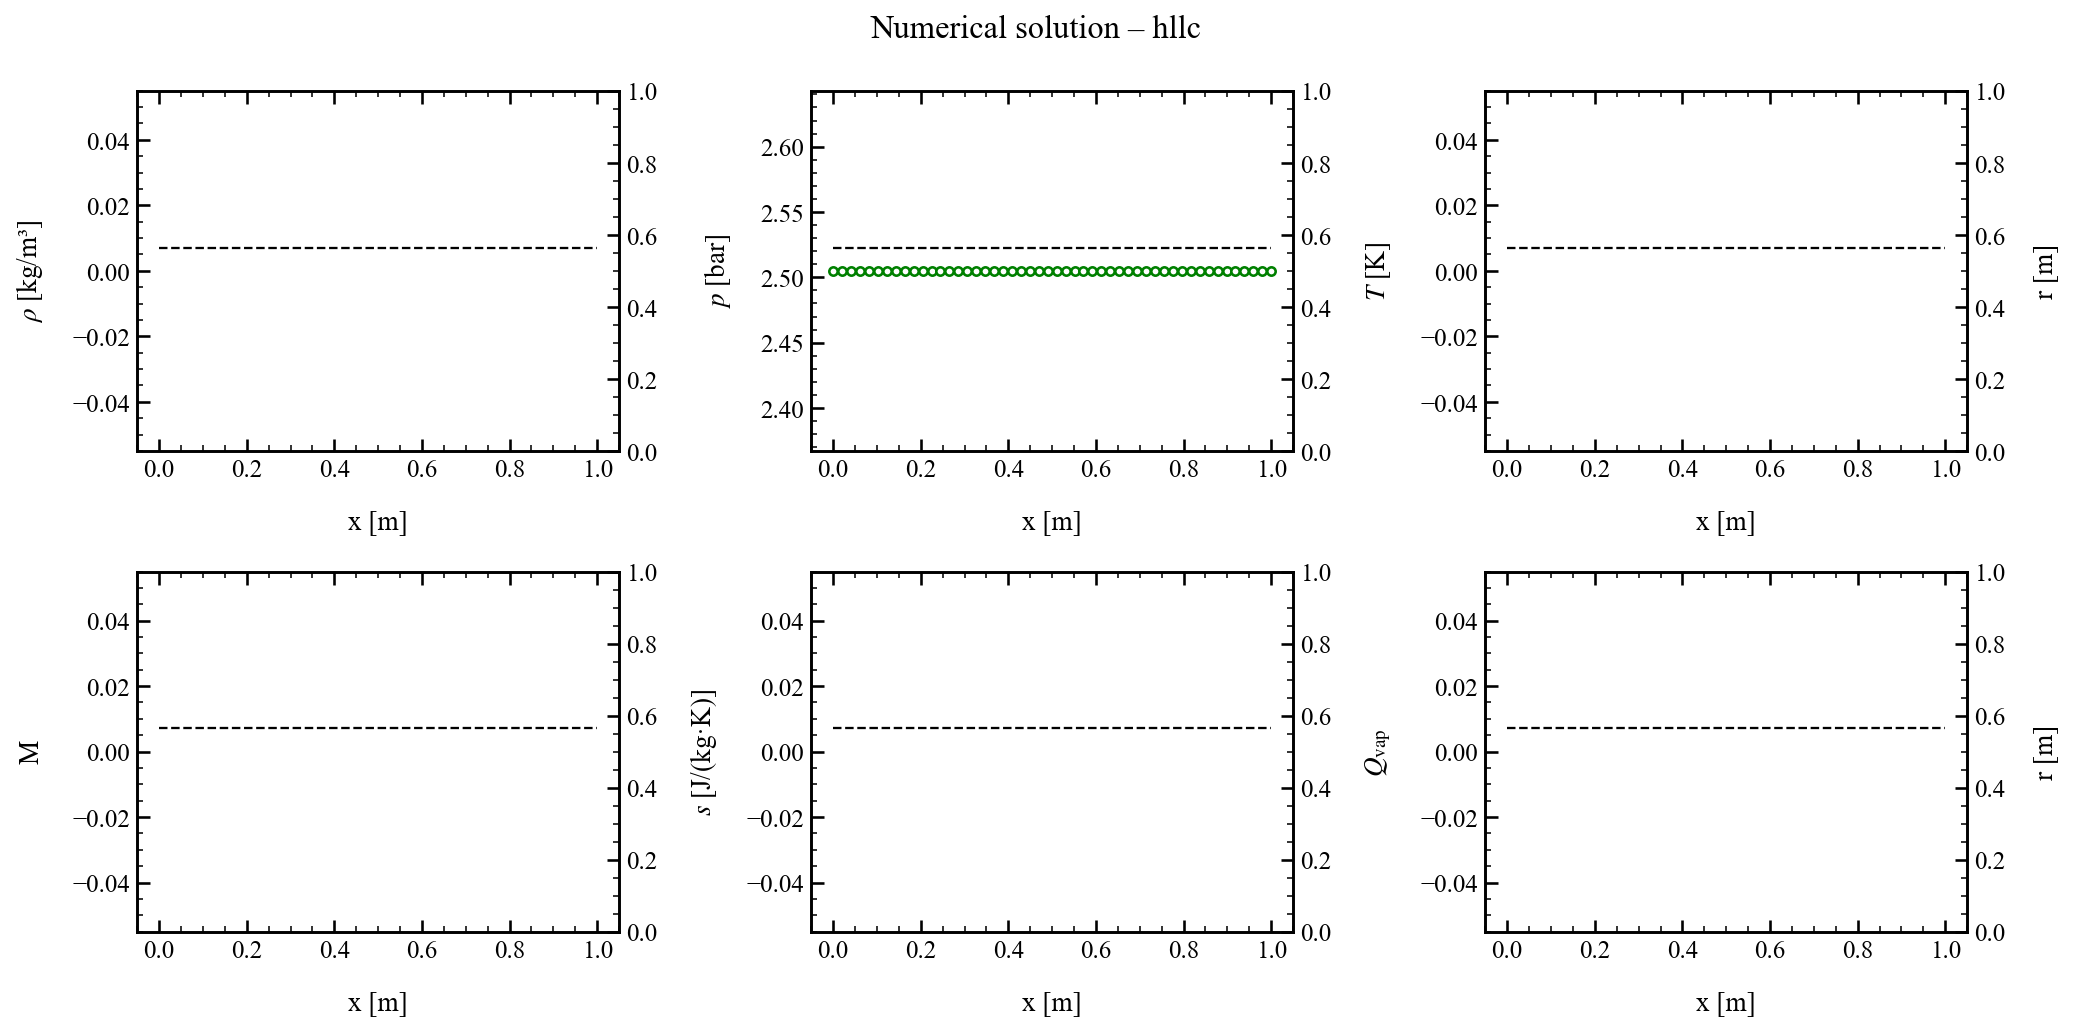

Source data for this figure (header and first rows):
x, rho, u, p, T, c, Ma, s, Qvap, Z
0.000000000000000000e+00, nan, nan, 2.505000000000000000e+05, nan, nan, nan, nan, nan, nan
2.040816326530612082e-02, nan, nan, 2.505000000000000000e+05, nan, nan, nan, nan, nan, nan
4.081632653061224164e-02, nan, nan, 2.505000000000000000e+05, nan, nan, nan, nan, nan, nan
6.122448979591836593e-02, nan, nan, 2.505000000000000000e+05, nan, nan, nan, nan, nan, nan
8.163265306122448328e-02, nan, nan, 2.505000000000000000e+05, nan, nan, nan, nan, nan, nan
1.020408163265306006e-01, nan, nan, 2.505000000000000000e+05, nan, nan, nan, nan, nan, nan
1.224489795918367319e-01, nan, nan, 2.505000000000000000e+05, nan, nan, nan, nan, nan, nan
1.428571428571428492e-01, nan, nan, 2.505000000000000000e+05, nan, nan, nan, nan, nan, nan
1.632653061224489666e-01, nan, nan, 2.505000000000000000e+05, nan, nan, nan, nan, nan, nan
1.836734693877550839e-01, nan, nan, 2.505000000000000000e+05, nan, nan, nan, nan, nan, nan
2.040816326530612013e-01, nan, nan, 2.505000000000000000e+05, nan, nan, nan, nan, nan, nan
2.244897959183673186e-01, nan, nan, 2.505000000000000000e+05, nan, nan, nan, nan, nan, nan
2.448979591836734637e-01, nan, nan, 2.505000000000000000e+05, nan, nan, nan, nan, nan, nan
2.653061224489795533e-01, nan, nan, 2.505000000000000000e+05, nan, nan, nan, nan, nan, nan
2.857142857142856984e-01, nan, nan, 2.505000000000000000e+05, nan, nan, nan, nan, nan, nan
3.061224489795917880e-01, nan, nan, 2.505000000000000000e+05, nan, nan, nan, nan, nan, nan
3.265306122448979331e-01, nan, nan, 2.505000000000000000e+05, nan, nan, nan, nan, nan, nan
3.469387755102040782e-01, nan, nan, 2.505000000000000000e+05, nan, nan, nan, nan, nan, nan
3.673469387755101678e-01, nan, nan, 2.505000000000000000e+05, nan, nan, nan, nan, nan, nan
3.877551020408163129e-01, nan, nan, 2.505000000000000000e+05, nan, nan, nan, nan, nan, nan
4.081632653061224025e-01, nan, nan, 2.505000000000000000e+05, nan, nan, nan, nan, nan, nan
4.285714285714285476e-01, nan, nan, 2.505000000000000000e+05, nan, nan, nan, nan, nan, nan
4.489795918367346372e-01, nan, nan, 2.505000000000000000e+05, nan, nan, nan, nan, nan, nan
4.693877551020407823e-01, nan, nan, 2.505000000000000000e+05, nan, nan, nan, nan, nan, nan
4.897959183673469274e-01, nan, nan, 2.505000000000000000e+05, nan, nan, nan, nan, nan, nan
5.102040816326530726e-01, nan, nan, 2.505000000000000000e+05, nan, nan, nan, nan, nan, nan
5.306122448979591066e-01, nan, nan, 2.505000000000000000e+05, nan, nan, nan, nan, nan, nan
5.510204081632652517e-01, nan, nan, 2.505000000000000000e+05, nan, nan, nan, nan, nan, nan
5.714285714285713969e-01, nan, nan, 2.505000000000000000e+05, nan, nan, nan, nan, nan, nan
5.918367346938775420e-01, nan, nan, 2.505000000000000000e+05, nan, nan, nan, nan, nan, nan
6.122448979591835760e-01, nan, nan, 2.505000000000000000e+05, nan, nan, nan, nan, nan, nan
6.326530612244897211e-01, nan, nan, 2.505000000000000000e+05, nan, nan, nan, nan, nan, nan
6.530612244897958663e-01, nan, nan, 2.505000000000000000e+05, nan, nan, nan, nan, nan, nan
6.734693877551020114e-01, nan, nan, 2.505000000000000000e+05, nan, nan, nan, nan, nan, nan
6.938775510204081565e-01, nan, nan, 2.505000000000000000e+05, nan, nan, nan, nan, nan, nan
7.142857142857141906e-01, nan, nan, 2.505000000000000000e+05, nan, nan, nan, nan, nan, nan
7.346938775510203357e-01, nan, nan, 2.505000000000000000e+05, nan, nan, nan, nan, nan, nan
7.551020408163264808e-01, nan, nan, 2.505000000000000000e+05, nan, nan, nan, nan, nan, nan
7.755102040816326259e-01, nan, nan, 2.505000000000000000e+05, nan, nan, nan, nan, nan, nan
7.959183673469386600e-01, nan, nan, 2.505000000000000000e+05, nan, nan, nan, nan, nan, nan
8.163265306122448051e-01, nan, nan, 2.505000000000000000e+05, nan, nan, nan, nan, nan, nan
8.367346938775509502e-01, nan, nan, 2.505000000000000000e+05, nan, nan, nan, nan, nan, nan
8.571428571428570953e-01, nan, nan, 2.505000000000000000e+05, nan, nan, nan, nan, nan, nan
8.775510204081632404e-01, nan, nan, 2.505000000000000000e+05, nan, nan, nan, nan, nan, nan
8.979591836734692745e-01, nan, nan, 2.505000000000000000e+05, nan, nan, nan, nan, nan, nan
9.183673469387754196e-01, nan, nan, 2.505000000000000000e+05, nan, nan, nan, nan, nan, nan
9.387755102040815647e-01, nan, nan, 2.505000000000000000e+05, nan, nan, nan, nan, nan, nan
9.591836734693877098e-01, nan, nan, 2.505000000000000000e+05, nan, nan, nan, nan, nan, nan
9.795918367346938549e-01, nan, nan, 2.505000000000000000e+05, nan, nan, nan, nan, nan, nan
1.000000000000000000e+00, nan, nan, 2.505000000000000000e+05, nan, nan, nan, nan, nan, nan
